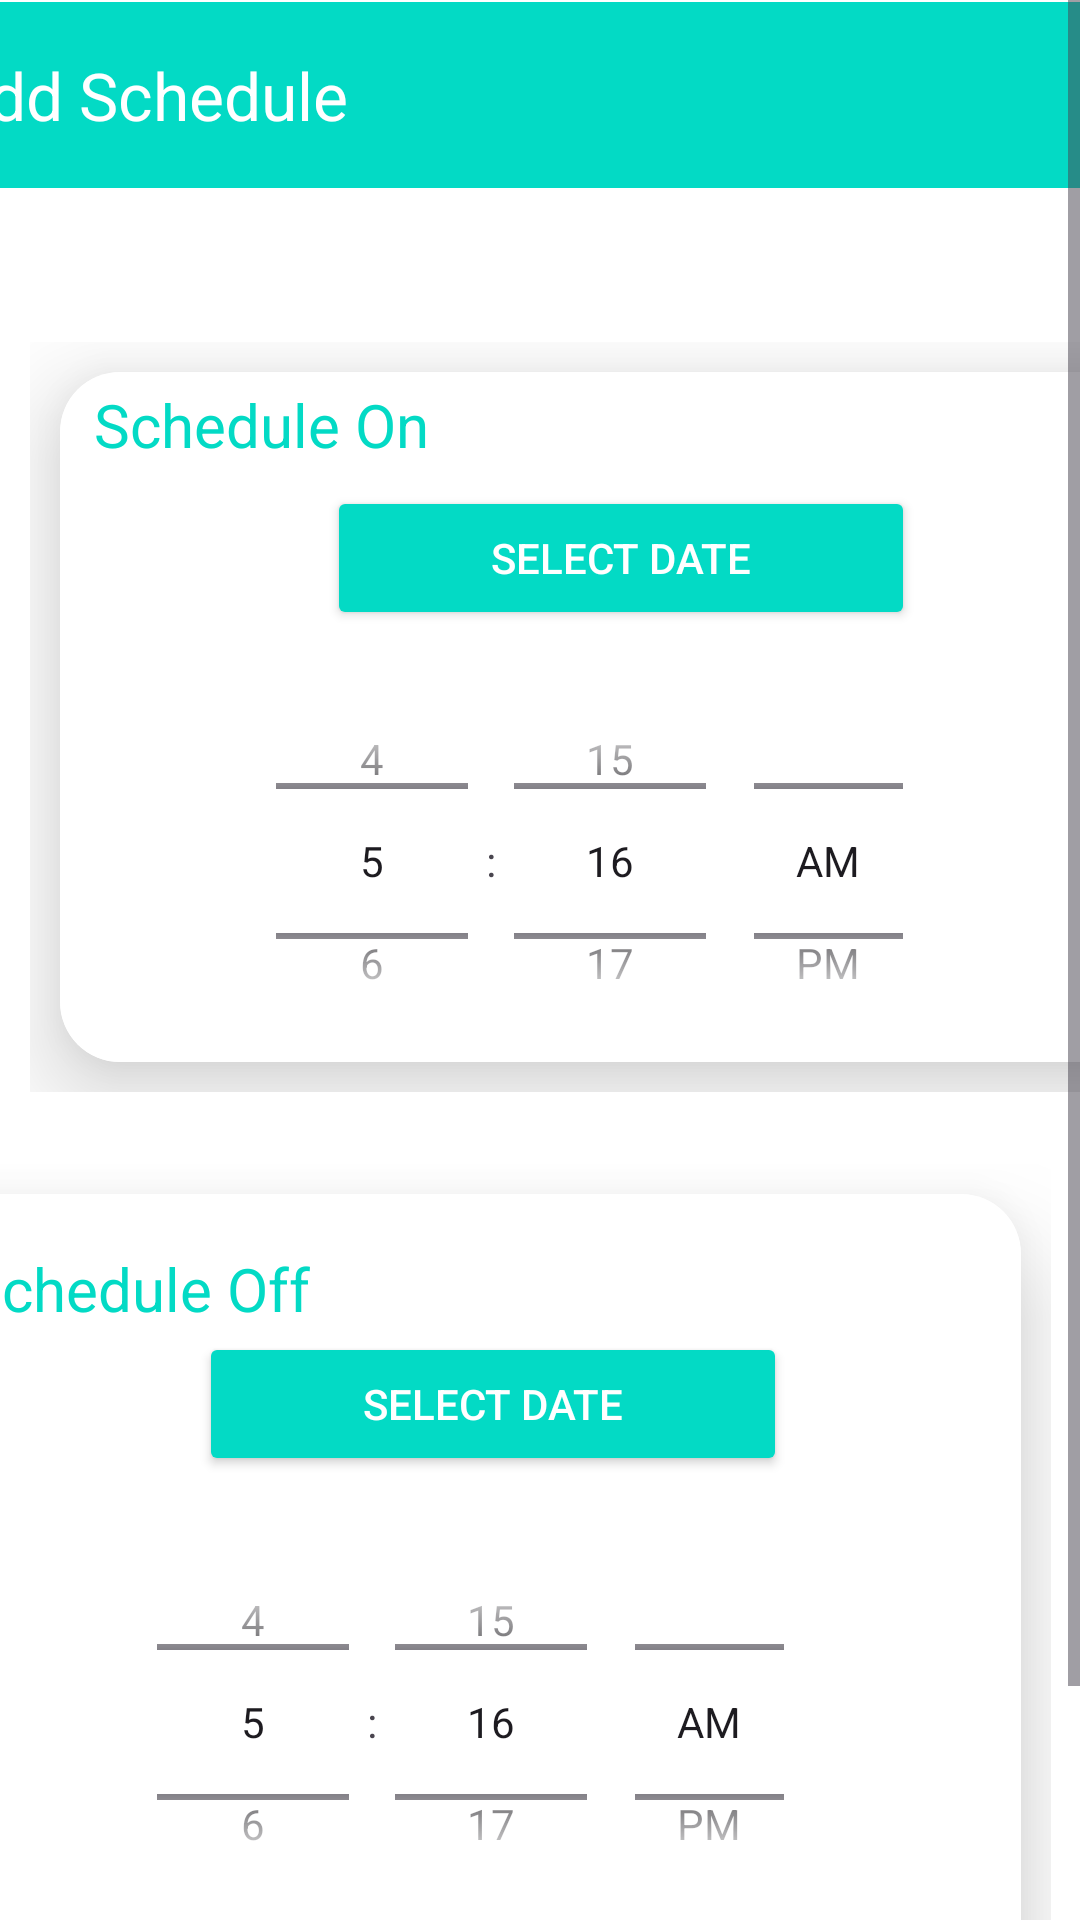

This screen was rendered from an Android layout file. Write that file and the resources it references.
<!-- AndroidManifest.xml: application theme Theme.PowerSystem -->
<!-- res/layout/set_schedule.xml -->
<?xml version="1.0" encoding="utf-8"?>
<ScrollView xmlns:android="http://schemas.android.com/apk/res/android"
    xmlns:app="http://schemas.android.com/apk/res-auto"
    xmlns:tools="http://schemas.android.com/tools"
    android:layout_width="match_parent"
    android:layout_height="match_parent"
    android:background="@color/white"
    tools:context=".dasboard_activity"
    tools:layout_editor_absoluteX="0dp"
    tools:layout_editor_absoluteY="32dp">


    <androidx.constraintlayout.widget.ConstraintLayout
        android:id="@+id/constraintLayout"
        android:layout_width="match_parent"
        android:layout_height="wrap_content"
        tools:layout_editor_absoluteX="0dp"
        app:cardCornerRadius="16dp"
        app:cardElevation="4dp"
        app:cardUseCompatPadding="true"
        app:cardBackgroundColor="#FFFFFF"
        tools:layout_editor_absoluteY="32dp">


        <LinearLayout
            android:id="@+id/row1"
            android:layout_width="407dp"
            android:layout_height="270dp"
            android:layout_marginTop="104dp"
            android:orientation="horizontal"
            android:padding="10dp"
            app:layout_constraintEnd_toEndOf="parent"
            app:layout_constraintHorizontal_bias="0.0"
            app:layout_constraintStart_toStartOf="parent"
            app:layout_constraintTop_toTopOf="parent">

            <androidx.cardview.widget.CardView
                android:id="@+id/clothingCard"
                android:layout_width="0dp"
                android:layout_height="match_parent"
                android:layout_margin="10dp"
                android:layout_weight="1"
                app:cardCornerRadius="20dp"
                app:cardElevation="20dp"
                tools:layout_editor_absoluteX="20dp"
                tools:layout_editor_absoluteY="264dp">

                <RelativeLayout
                    android:id="@+id/building1"
                    android:layout_width="match_parent"
                    android:layout_height="match_parent"
                    android:background="@color/white"
                    tools:layout_editor_absoluteX="20dp"
                    tools:layout_editor_absoluteY="264dp">


                    <TimePicker
                        android:id="@+id/timePickerOn"
                        android:layout_width="241dp"
                        android:layout_height="134dp"
                        android:layout_alignParentEnd="true"
                        android:layout_alignParentBottom="true"
                        android:layout_marginEnd="70dp"
                        android:layout_marginBottom="0dp"
                        android:numbersBackgroundColor="@color/black"
                        android:numbersSelectorColor="@color/black"
                        android:numbersTextColor="@color/black"
                        android:numbersInnerTextColor="@color/black"
                        android:timePickerMode="spinner" />

                    <TextView
                        android:layout_width="wrap_content"
                        android:layout_height="wrap_content"
                        android:layout_alignParentEnd="true"
                        android:layout_alignParentBottom="true"
                        android:layout_marginEnd="244dp"
                        android:layout_marginBottom="199dp"
                        android:text="Schedule On"
                        android:textColor="@color/teal_200"
                        android:textSize="20sp" />

                    <Button
                        android:id="@+id/selectDateOnButton"
                        android:layout_width="196dp"
                        android:layout_height="wrap_content"
                        android:layout_alignParentEnd="true"
                        android:layout_alignParentBottom="true"
                        android:layout_marginEnd="82dp"
                        android:layout_marginBottom="144dp"
                        android:text="Select Date"
                        android:backgroundTint="@color/teal_200"
                        android:textColor="@color/white"/>
                </RelativeLayout>

            </androidx.cardview.widget.CardView>

        </LinearLayout>


        <LinearLayout
            android:id="@+id/row"
            android:layout_width="416dp"
            android:layout_height="351dp"
            android:layout_marginTop="4dp"
            android:orientation="horizontal"
            android:padding="10dp"
            app:layout_constraintBottom_toBottomOf="parent"
            app:layout_constraintEnd_toEndOf="parent"
            app:layout_constraintHorizontal_bias="1.0"
            app:layout_constraintStart_toStartOf="parent"
            app:layout_constraintTop_toBottomOf="@id/row1">

            <androidx.cardview.widget.CardView
                android:layout_width="0dp"
                android:layout_height="match_parent"
                android:layout_margin="10dp"
                android:layout_weight="1"
                app:cardCornerRadius="20dp"
                app:cardElevation="20dp"
                tools:layout_editor_absoluteX="20dp"
                tools:layout_editor_absoluteY="443dp">

                <RelativeLayout
                    android:layout_width="match_parent"
                    android:layout_height="match_parent"
                    android:background="@color/white"
                    tools:layout_editor_absoluteX="20dp"
                    tools:layout_editor_absoluteY="443dp">

                    <Button
                        android:id="@+id/selectDateOffButton"
                        android:layout_width="196dp"
                        android:layout_height="wrap_content"
                        android:layout_alignParentEnd="true"
                        android:layout_alignParentBottom="true"
                        android:layout_marginEnd="78dp"
                        android:layout_marginBottom="217dp"
                        android:backgroundTint="@color/teal_200"
                        android:text="Select Date"
                        android:textColor="@color/white" />

                    <TimePicker
                        android:id="@+id/timePickerOff"
                        android:layout_width="241dp"
                        android:layout_height="134dp"
                        android:layout_alignParentEnd="true"
                        android:layout_alignParentBottom="true"
                        android:layout_marginEnd="63dp"
                        android:layout_marginBottom="68dp"
                        android:timePickerMode="spinner"
                        android:numbersBackgroundColor="@color/black"
                        android:numbersSelectorColor="@color/black"
                        android:numbersTextColor="@color/black"
                        android:numbersInnerTextColor="@color/black"/>

                    <TextView
                        android:id="@+id/textView"
                        android:layout_width="wrap_content"
                        android:layout_height="wrap_content"
                        android:layout_alignParentEnd="true"
                        android:layout_alignParentBottom="true"
                        android:layout_marginEnd="237dp"
                        android:layout_marginBottom="266dp"
                        android:text="Schedule Off"
                        android:textColor="@color/teal_200"
                        android:textSize="20sp" />

                    <Button
                        android:id="@+id/addScheduleButton"
                        android:layout_width="wrap_content"
                        android:layout_height="wrap_content"
                        android:layout_alignParentEnd="true"
                        android:layout_alignParentBottom="true"
                        android:backgroundTint="@color/teal_200"
                        android:textColor="@color/white"
                        android:layout_gravity="center"
                        android:layout_marginEnd="118dp"
                        android:layout_marginBottom="16dp"
                        android:text="Add Schedule" />
                </RelativeLayout>
            </androidx.cardview.widget.CardView>

        </LinearLayout>
        <androidx.appcompat.widget.Toolbar
            android:id="@+id/toolbar2"
            android:layout_width="429dp"
            android:layout_height="62dp"
            android:background="?attr/colorPrimary"
            android:backgroundTint="@color/teal_200"
            android:minHeight="?attr/actionBarSize"
            android:theme="?attr/actionBarTheme"
            app:layout_constraintBottom_toBottomOf="parent"
            app:layout_constraintEnd_toEndOf="parent"
            app:layout_constraintStart_toStartOf="parent"
            app:layout_constraintTop_toTopOf="parent"
            app:layout_constraintVertical_bias="0.001"
            app:title="Add Schedule"
            app:titleTextColor="@color/white" />

    </androidx.constraintlayout.widget.ConstraintLayout>
</ScrollView>
<!-- resources referenced by this layout -->
<resources>
  <color name="black">#FF000000</color>
  <color name="teal_200">#FF03DAC5</color>
  <color name="white">#FFFFFFFF</color>
  <style name="Theme.PowerSystem" parent="Base.Theme.PowerSystem" />
  <style name="Base.Theme.PowerSystem" parent="Theme.Material3.DayNight.NoActionBar">
          
          
          
          <item name="colorPrimary">@color/lavender</item>
          <item name="colorPrimaryVariant">@color/lavender</item>
          <item name="colorOnPrimary">@color/white</item>
          
          <item name="colorSecondary">@color/teal_200</item>
          <item name="colorSecondaryVariant">@color/teal_700</item>
          <item name="colorOnSecondary">@color/black</item>
          
          <item name="android:statusBarColor">?attr/colorPrimaryVariant</item>
          
      </style>
  <color name="lavender">#8692f7</color>
  <color name="teal_700">#FF018786</color>
</resources>
